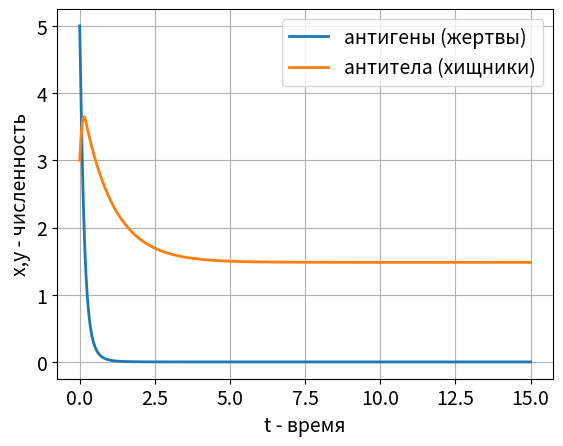
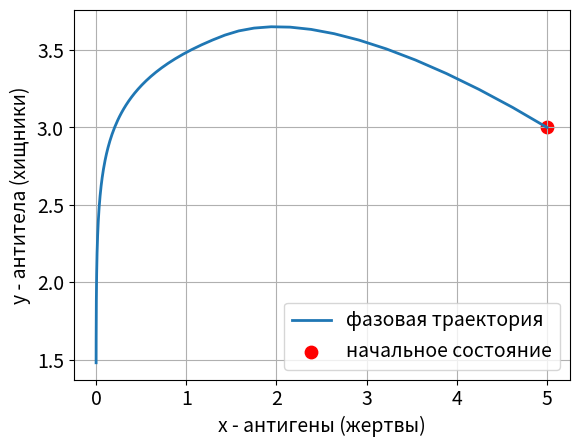
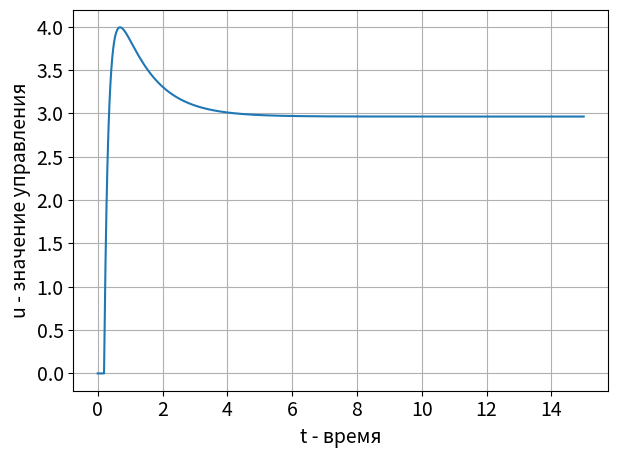

Recreate these plots in Python, in order.
import numpy as np
from scipy import integrate
import matplotlib.pyplot as plt
import random as rand

x_desirable = 0
a = 3
b = 2.7
c = 2
m = 1
w1 = 1
w2 = 1
is_controllable: bool

u_min = 0
u_max = 4
u: float
uu = [0]

def equation_system(t, y):
    global u
    u = (1 / (w2 * b) - x_desirable / (y[0] * w2 * b) + a / b - y[1]) / w1 + x_desirable / (y[0] ** 2 * w2 * b) * (
            a * y[0] - b * y[0] * y[1]) - m * y[0] * y[1] + c * y[1]
    if u < 0:
        u = u_min
    elif u > u_max:
        u = u_max
    return np.array(
        [a * y[0] - b * y[0] * y[1], -c * y[1] + m * y[0] * y[1] + (u if is_controllable else 0)])


if __name__ == '__main__':
    plt.rc('font', size=14)
    plt.rc('axes', titlesize=14)
    linewidth = 2
    t0, t1 = 0, 15  # Интервал времени
    t = np.linspace(t0, t1, 1000)  # генерация точек поиска решения
    xy0 = np.array([5, 3])  # Начальное количество хищников и жертв
    y = np.zeros((len(t), len(xy0)))  # Матрица для хранения решения
    y[0, :] = xy0

    is_controllable = False
    r = integrate.ode(equation_system).set_integrator("dopri5")  # Выбор метода интегрирования
    r.set_initial_value(xy0, t0)  # Установка начальных значений
    for i in range(1, t.size):
        y[i, :] = r.integrate(t[i])  # Записываем результат интегрирования
        if not r.successful():
            raise RuntimeError("Could not integrate")

    # Без управления
    # plt.figure(1)
    # # plt.title("Без управления. График изменения численности")
    # plt.ylabel('x,y - численность')
    # plt.xlabel('t - время')
    # plt.plot(t, y, linewidth=linewidth)
    # plt.grid()
    # plt.legend(('антигены (жертвы)', 'антитела (хищники)'))
    #
    # plt.figure(2)
    # # plt.title("Без управления. Фазовый портрет")
    # plt.ylabel('y - антитела (хищники)')
    # plt.xlabel('x - антигены (жертвы)')
    # plt.plot(y[:, 0], y[:, 1], linewidth=linewidth, label='фазовая траектория')
    # plt.scatter(y[0, 0], y[0, 1], s=80, c='red', label='начальное состояние')
    # plt.grid()
    # plt.legend()

    # С управлением
    is_controllable = True
    r = integrate.ode(equation_system).set_integrator("dopri5")  # Выбор метода интегрирования
    r.set_initial_value(xy0, t0)  # Установка начальных значений
    for i in range(1, t.size):
        y[i, :] = r.integrate(t[i])  # Перезаписываем результат интегрирования
        uu.append(u)
        # if not r.successful():
        #     raise RuntimeError("Could not integrate")
    plt.figure(3)
    # plt.title("С управлением. График изменения численности")
    plt.ylabel('x,y - численность')
    plt.xlabel('t - время')
    plt.plot(t, y, linewidth=linewidth, )
    plt.grid()
    plt.legend(('антигены (жертвы)', 'антитела (хищники)'))

    plt.figure(4)
    # plt.title("С управлением. Фазовый портрет")
    plt.ylabel('y - антитела (хищники)')
    plt.xlabel('x - антигены (жертвы)')
    plt.plot(y[:, 0], y[:, 1], linewidth=linewidth, label='фазовая траектория')
    plt.scatter(y[0, 0], y[0, 1], s=80, c='red', label='начальное состояние')
    plt.grid()
    plt.legend()

    plt.figure(5)
    plt.plot(t, uu)
    plt.ylabel('u - значение управления')
    plt.xlabel('t - время')
    plt.grid()
    plt.tight_layout()

    plt.show()
